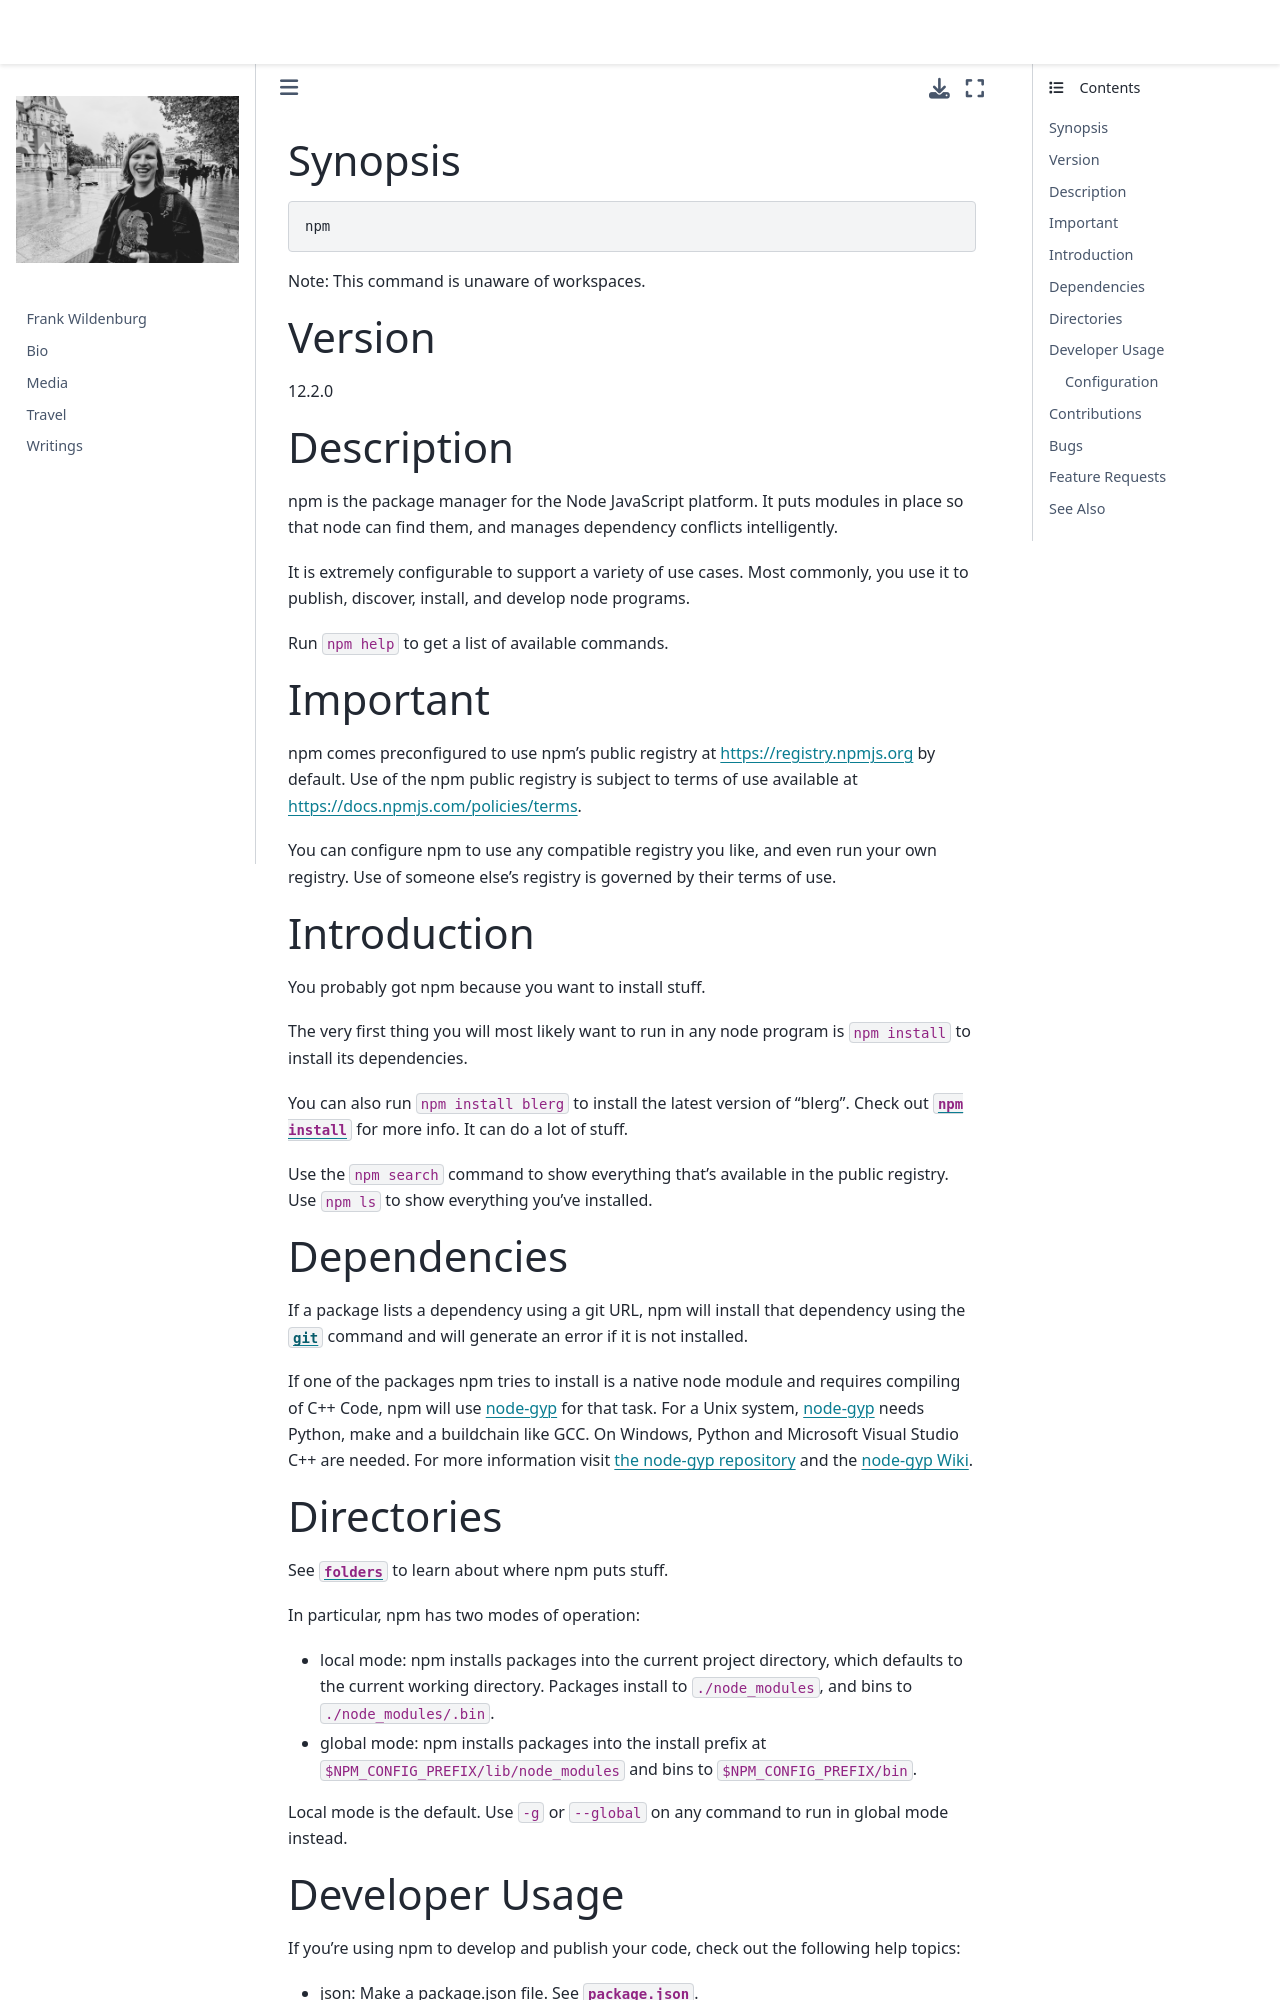

repository: frank-wildenburg/frank-wildenburg.github.io · page: node_modules/npm/docs/content/commands/npm.html · generator: jekyll

---
title: npm
section: 1
description: javascript package manager
---

### Synopsis

```bash
npm
```

Note: This command is unaware of workspaces.

### Version

12.2.0

### Description

npm is the package manager for the Node JavaScript platform.
It puts modules in place so that node can find them, and manages dependency conflicts intelligently.

It is extremely configurable to support a variety of use cases.
Most commonly, you use it to publish, discover, install, and develop node programs.

Run `npm help` to get a list of available commands.

### Important

npm comes preconfigured to use npm's public registry at https://registry.npmjs.org by default.
Use of the npm public registry is subject to terms of use available at https://docs.npmjs.com/policies/terms.

You can configure npm to use any compatible registry you like, and even run your own registry.
Use of someone else's registry is governed by their terms of use.

### Introduction

You probably got npm because you want to install stuff.

The very first thing you will most likely want to run in any node program is `npm install` to install its dependencies.

You can also run `npm install blerg` to install the latest version of "blerg".  Check out [`npm install`](/commands/npm-install) for more info.
It can do a lot of stuff.

Use the `npm search` command to show everything that's available in the public registry.
Use `npm ls` to show everything you've installed.

### Dependencies

If a package lists a dependency using a git URL, npm will install that dependency using the [`git`](https://github.com/git-guides/install-git) command and will generate an error if it is not installed.

If one of the packages npm tries to install is a native node module and requires compiling of C++ Code, npm will use [node-gyp](https://github.com/nodejs/node-gyp) for that task.
For a Unix system, [node-gyp](https://github.com/nodejs/node-gyp) needs Python, make and a buildchain like GCC. On Windows, Python and Microsoft Visual Studio C++ are needed.
For more information visit [the node-gyp repository](https://github.com/nodejs/node-gyp) and the [node-gyp Wiki](https://github.com/nodejs/node-gyp/wiki).

### Directories

See [`folders`](/configuring-npm/folders) to learn about where npm puts stuff.

In particular, npm has two modes of operation:

* local mode:
  npm installs packages into the current project directory, which defaults to the current working directory.
  Packages install to `./node_modules`, and bins to `./node_modules/.bin`.
* global mode:
  npm installs packages into the install prefix at `$NPM_CONFIG_PREFIX/lib/node_modules` and bins to `$NPM_CONFIG_PREFIX/bin`.

Local mode is the default.
Use `-g` or `--global` on any command to run in global mode instead.
